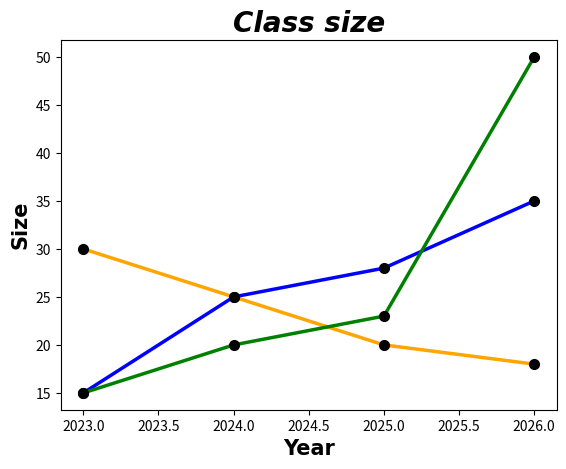

The script that saved this image:
import matplotlib.pyplot as plt
import numpy as np
from matplotlib.lines import lineStyles

x = np.array([2023, 2024, 2025, 2026])
y1 = np.array([30, 25, 20, 18])
y2 = np.array([15, 25, 28, 35])
y3 = np.array([15, 20, 23, 50])

plt.title("Class size", fontsize=20,
          fontstyle="italic",
          family="Calibri",
          fontweight="bold")

label_style = dict(fontsize=15,
                   family="Calibri",
                   fontweight="bold")

plt.xlabel("Year", **label_style)
plt.ylabel("Size", **label_style)

line_style = dict(marker="o",
                  markersize=7,
                  markerfacecolor="black",
                  markeredgecolor="black",
                  linestyle="solid",
                  linewidth="2.5", )

plt.plot(x, y1, **line_style, color="orange")

plt.plot(x, y2, **line_style, color="blue")

plt.plot(x, y3, **line_style, color="green")

plt.show()
